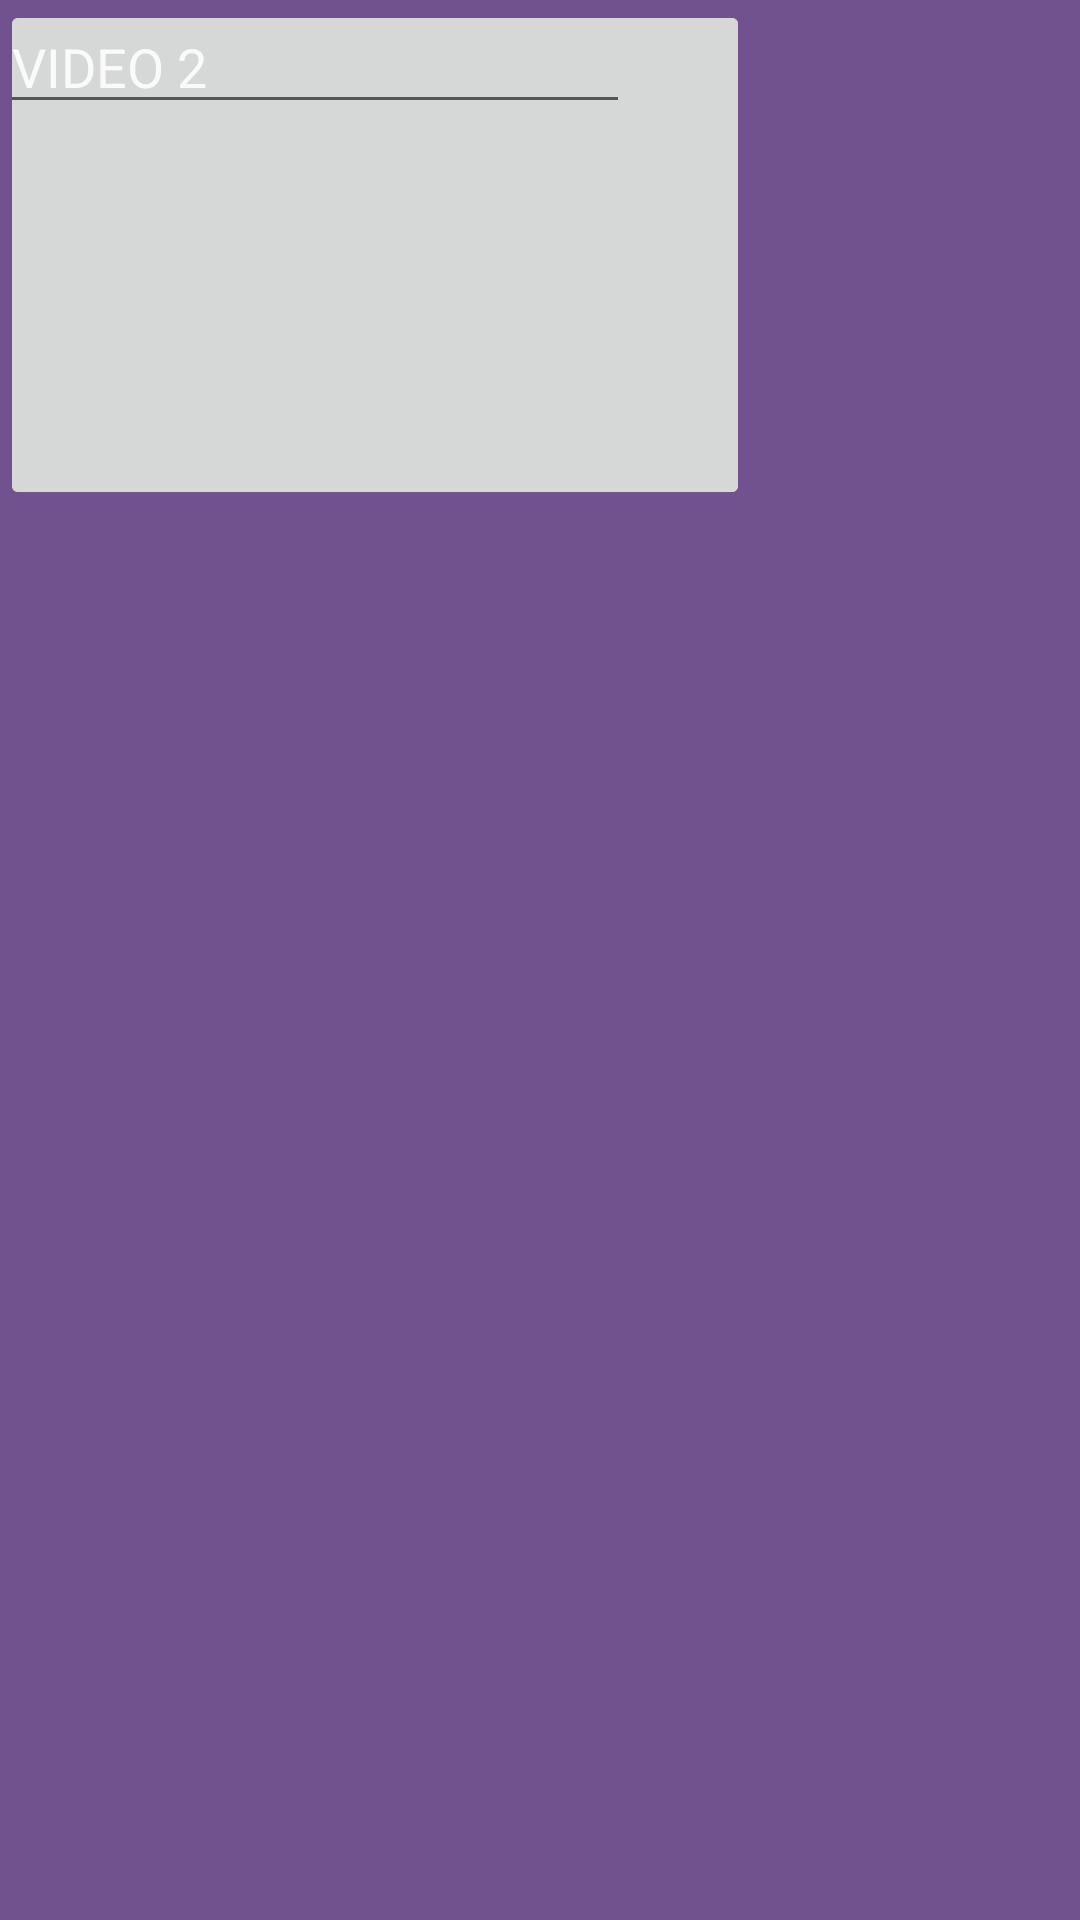

Reconstruct the res/layout file that produces this screen, plus the resources it refers to.
<!-- AndroidManifest.xml: application theme AppTheme -->
<!-- res/layout/videos.xml -->
<?xml version="1.0" encoding="utf-8"?>
<androidx.constraintlayout.widget.ConstraintLayout xmlns:android="http://schemas.android.com/apk/res/android"
    xmlns:app="http://schemas.android.com/apk/res-auto"
    xmlns:tools="http://schemas.android.com/tools"
    android:id="@+id/Videos"
    android:layout_width="match_parent"
    android:layout_height="match_parent"
    android:background="#72528E">

    <ImageButton
        android:id="@+id/imageButton"
        android:layout_width="250dp"
        android:layout_height="170dp"
        android:cropToPadding="true"
        android:scaleType="fitXY"
        app:srcCompat="@drawable/lotuswelcome"
        tools:layout_editor_absoluteX="80dp"
        tools:layout_editor_absoluteY="38dp" />

    <EditText
        android:id="@+id/sample1"
        android:layout_width="wrap_content"
        android:layout_height="wrap_content"
        android:ems="10"
        android:inputType="text"
        android:text="VIDEO 1"
        android:textColor="#FBFAFA"
        tools:layout_editor_absoluteX="100dp"
        tools:layout_editor_absoluteY="232dp" />

    <ImageButton
        android:id="@+id/imageButton2"
        android:layout_width="250dp"
        android:layout_height="170dp"
        tools:layout_editor_absoluteX="80dp"
        tools:layout_editor_absoluteY="315dp"
        tools:srcCompat="@tools:sample/avatars" />

    <EditText
        android:id="@+id/sample2"
        android:layout_width="wrap_content"
        android:layout_height="wrap_content"
        android:ems="10"
        android:inputType="text"
        android:text="VIDEO 2"
        android:textColor="#FBFAFA"
        tools:layout_editor_absoluteX="100dp"
        tools:layout_editor_absoluteY="516dp" />

</androidx.constraintlayout.widget.ConstraintLayout>
<!-- resources referenced by this layout -->
<resources>

</resources>
